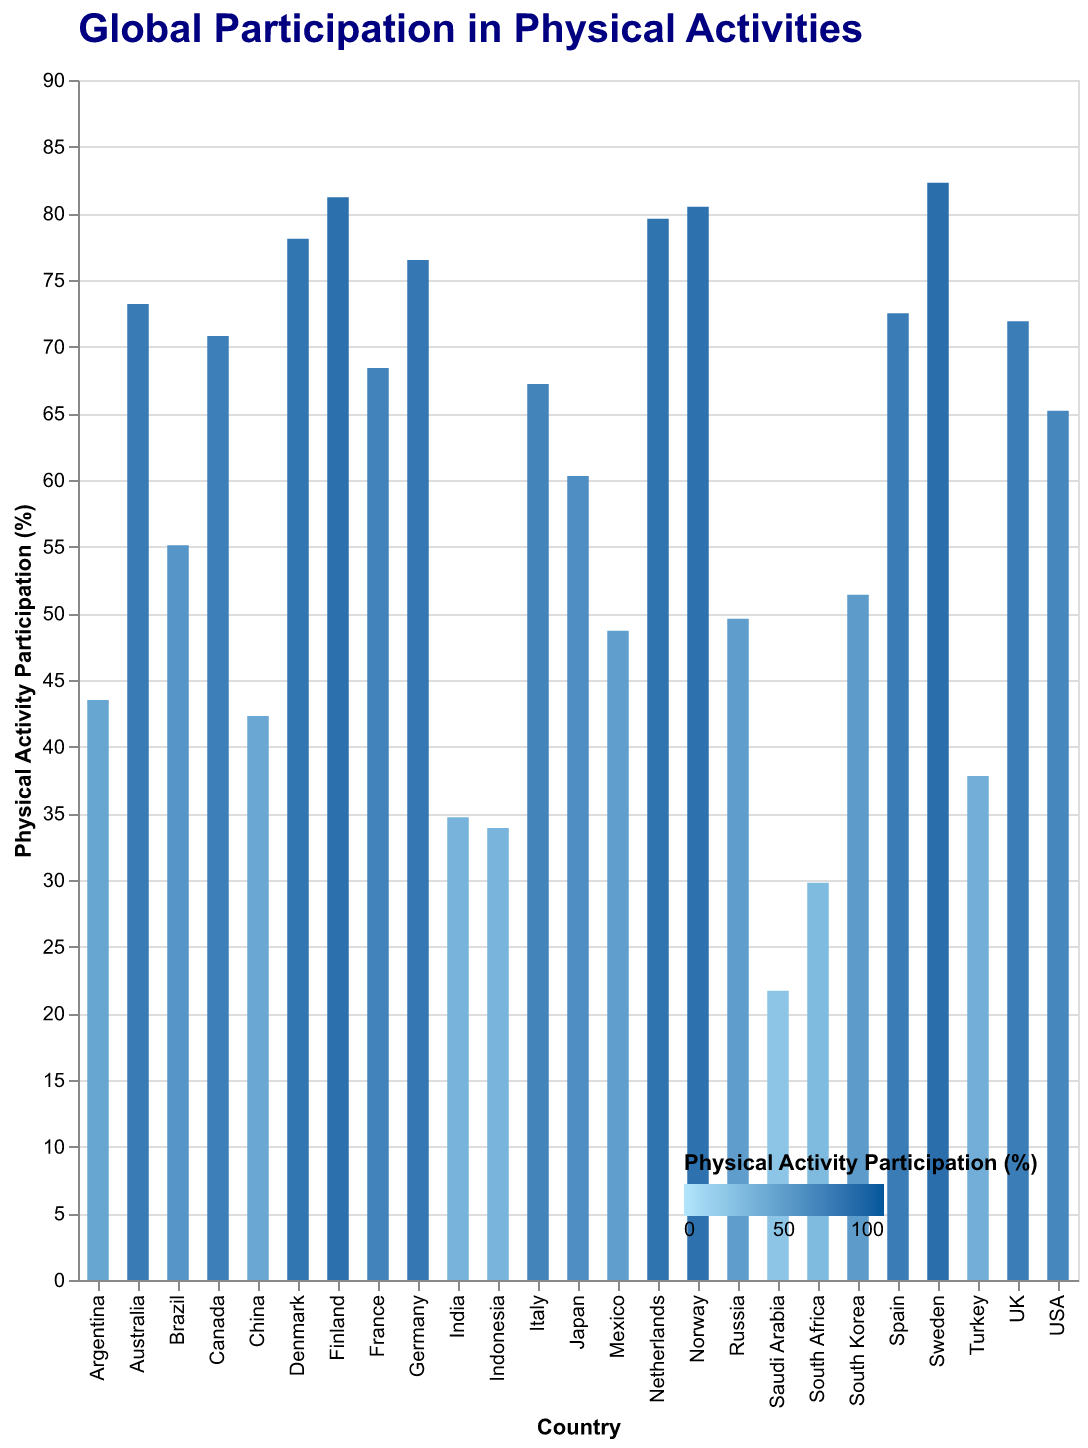

Values plotted in this chart, from the file beside it:
Country, Physical Activity %
USA, 65.2
China, 42.3
India, 34.7
Germany, 76.5
UK, 71.9
France, 68.4
Brazil, 55.1
Australia, 73.2
Canada, 70.8
Japan, 60.3
Russia, 49.6
South Africa, 29.8
Italy, 67.2
Spain, 72.5
South Korea, 51.4
Mexico, 48.7
Indonesia, 33.9
Saudi Arabia, 21.7
Argentina, 43.5
Turkey, 37.8
Netherlands, 79.6
Sweden, 82.3
Norway, 80.5
Denmark, 78.1
Finland, 81.2
